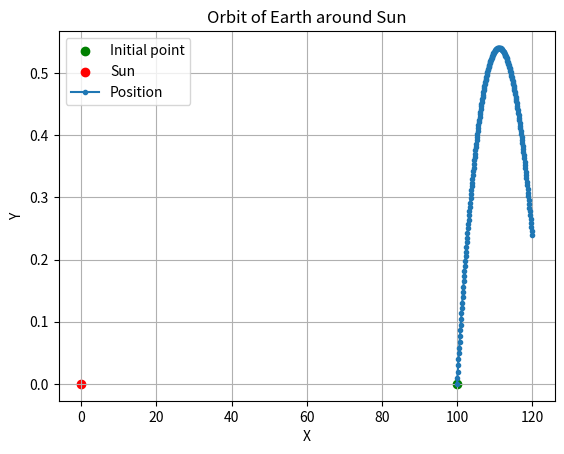

Reproduce this figure in Python.
import numpy as np
import matplotlib.pyplot as plt

# r = lambda x,y: np.sqrt(x**2 + y**2)
# G = 0.001  # Gravitationskonstanten (m^3 kg^-1 s^-2)
# M = 1000    # Massan av solen (kg)
# m = 0.0001
x_0 = 100   # 1 AU i meter
y_0 = 0
vx_0 = -0.1
vy_0 = -0.01


# vxprime = lambda x,y: -(G * M * m / r(x,y)**3) * x
# vyprime = lambda x,y: -(G * M * m / r(x,y)**3) * y

# def ode_func(x, y, vx, vy):
#     r = np.sqrt(x**2 + y**2)
#     vxprime = -(G * M * m / r**3) * x
#     vyprime = -(G * M * m / r**3) * y
#     x_prime = vx
#     y_prime = vy
#     return np.array([vx, vy, vyprime, vxprime])

def ode_func(x, y, vx, vy):
    r = np.sqrt(x**2 + y**2)
    vxprime = -(x/ r**3)
    vyprime = -(y/ r**3)
    x_prime = vx
    y_prime = vy
    return np.array([x_prime, y_prime, vyprime, vxprime])

def euler(timestop):

    X = np.array([x_0, y_0, vx_0, vy_0])
    dt = 1
    n = round(timestop / dt)
    x_values=[X[0]]
    y_values=[X[1]]
    for i in range(n):
        print(i)
        X = X - dt * ode_func(X[0], X[1], X[2], X[3])
        x_values.append(X[0])
        y_values.append(X[1])
    return x_values, y_values

def plot_orbit(x_values, y_values):
    fig, ax = plt.subplots()
    plt.scatter([x_0], [y_0], color="green", marker="o", label="Initial point")
    plt.scatter([0], [0], color="red", marker="o", label="Sun")
    ax.plot(x_values, y_values, '.-', label='Position')
    # for i in range(len(x_values) - 1):
    #     ax.annotate('', xy=(x_values[i + 1], y_values[i + 1]), xytext=(x_values[i], y_values[i]),
    #                 arrowprops=dict(arrowstyle='->', lw=1))
    ax.legend()
    ax.set_xlabel('X')
    ax.set_ylabel('Y')
    ax.set_title('Orbit of Earth around Sun')
    plt.grid(True)
    plt.show()

x_values, y_values = euler(200)
plot_orbit(x_values, y_values)
